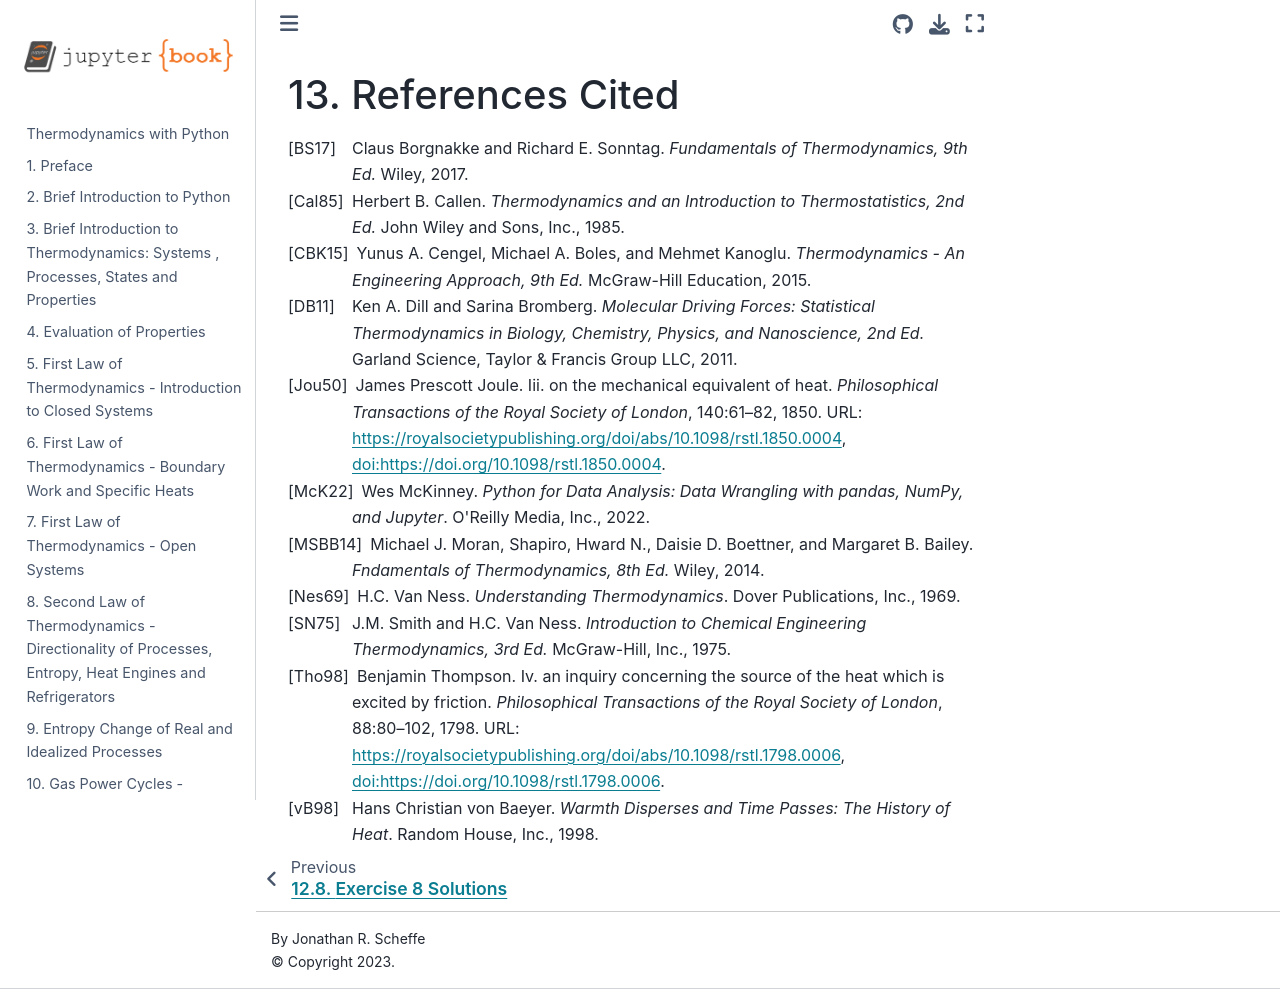

repository: jscheffelab/Thermodynamics-with-Python · page: chapters/References Cited.html · generator: jekyll

# References Cited

```{bibliography}
```
